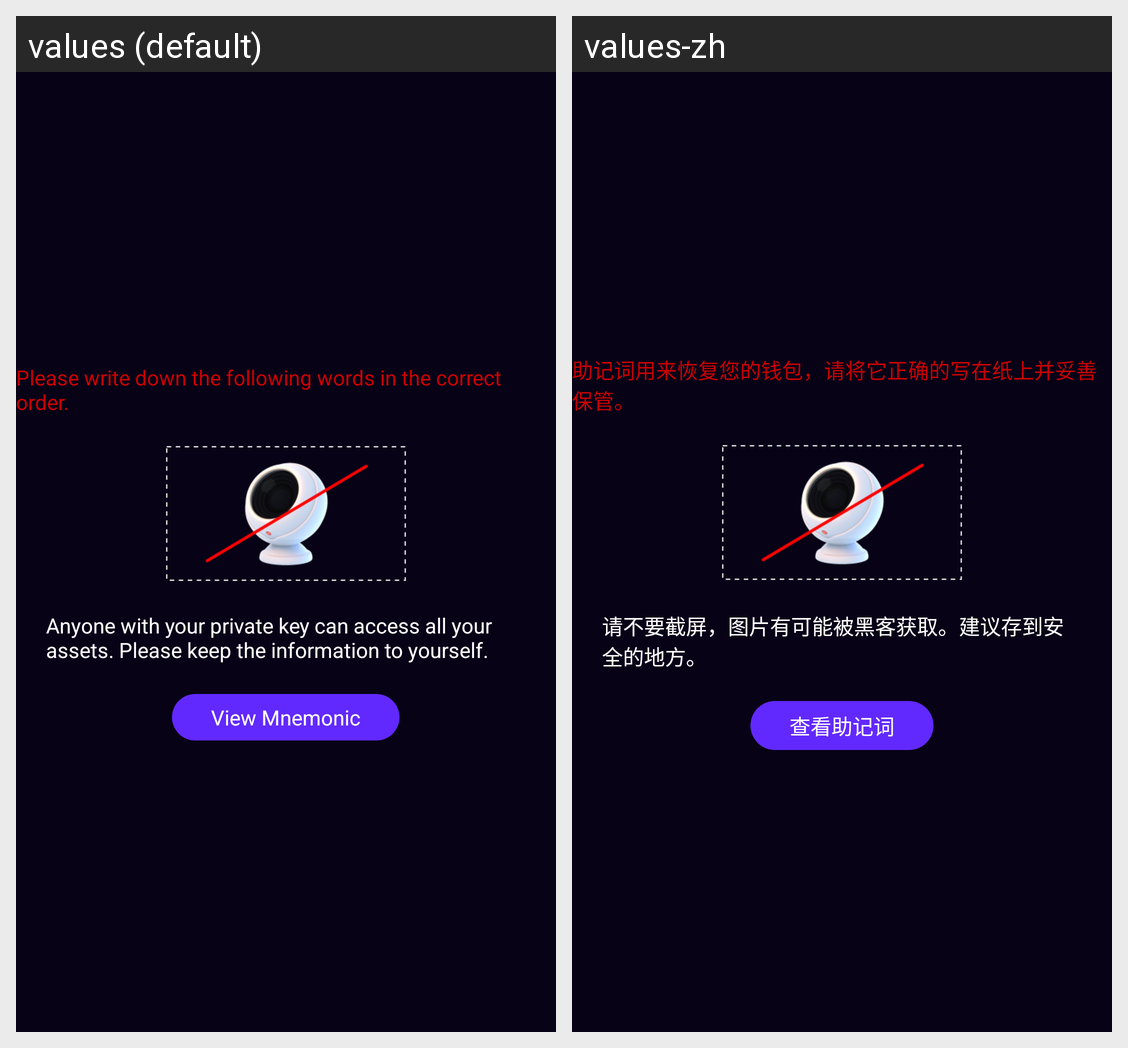

Translations of the strings shown on this Android screen, per locale in the grid:
Android screen res/layout/common_warning_view.xml rendered under 2 locales, left to right: values (default), values-zh. Device: Nexus 5 (rendered at 1080×1920; each locale shown at half size, 540×960, under a caption strip naming it); theme Theme.Wallet.
Strings drawn on this screen, with the default value and each locale's value (text and hints the layout hard-codes, and strings that could not be matched under every locale, appear in the picture but are not listed):

wallet_step_hint_title
  values: Please write down the following words in the correct order.
  values-zh: 助记词用来恢复您的钱包，请将它正确的写在纸上并妥善保管。

wallet_step_hint_bottom
  values: Anyone with your private key can access all your assets. Please keep the information to yourself.
  values-zh: 请不要截屏，图片有可能被黑客获取。建议存到安全的地方。

view_mnemonic
  values: View Mnemonic
  values-zh: 查看助记词
